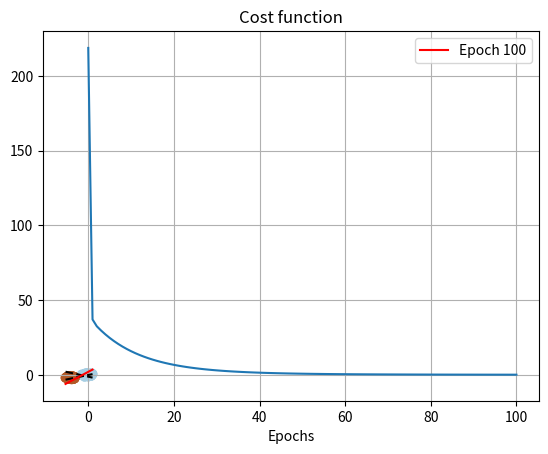

Recreate this plot in Python.
import numpy as np
import matplotlib.pyplot as plt

n = 100
seed = 42


'''3.1.1 Generation of linearly-separable data'''

def classes_generation():
    mA = np.array([-4, -2])
    mB = np.array([0, 0])
    sigmaA = 0.5
    sigmaB = 0.5
    classA = np.zeros((2, n))
    np.random.seed(seed)
    classA[0, :] = np.random.normal(mA[0], sigmaA, n)
    np.random.seed(seed+1)
    classA[1, :] = np.random.normal(mA[1], sigmaA, n)
    classB = np.zeros((2, n))
    np.random.seed(seed+2)
    classB[0, :] = np.random.normal(mB[0], sigmaB, n)
    np.random.seed(seed+3)
    classB[1, :] = np.random.normal(mB[1], sigmaB, n)

    return classA, classB


def plot_data(X, T):
    ls = plt.scatter(X[0,:], X[1,:], c=T, cmap=plt.cm.Paired)
    plt.legend(handles=ls.legend_elements()[0], labels=['Class A', 'Class B'])
    plt.grid(True)
    plt.title("Generated samples")
    plt.show()


def data_generation(classA, classB):
    X = np.concatenate((classA, classB), axis=1)
    T = np.array([1]*n + [-1]*n)
    
    # shuffle data points
    np.random.seed(seed)
    idx = list(range(2*n))
    np.random.shuffle(idx)
    X = X[:, idx]
    T = T[idx]

    return X, T

def add_bias(X):
    X = np.concatenate((X, np.ones((1, X.shape[1]))), axis=0)
    return X

'''3.1.2 Classification with a single-layer perceptron and analysis'''

def initialize_weights(n_output, n_input):
    #np.random.seed(seed)
    #weights = np.random.normal(size=(n_output,n_input), loc=0, scale=1)
    weights = [np.array([5, 8, 10])]
    return weights


def batch_perceptron_learning(X, T, weights, eta, epochs):
    W = weights.copy()
    X = add_bias(X)
    errors_list = [np.mean(abs(np.sign(W@X)-T)/2)]
    weights_list = [W[0]]
    for epoch in range(epochs):
        delta_W = -eta*(np.sign(W@X)-T)@X.T
        W += delta_W
        errors_list.append(np.mean(abs(np.sign(W@X)-T)/2))
        W_l = W.copy()
        weights_list.append(W_l[0])

    return W, weights_list, errors_list


def online_perceptron_learning(X, T, weights, eta, epochs):
    W = weights.copy()
    X = add_bias(X)
    errors_list = []
    weights_list = [W[0]]
    for epoch in range(epochs):
        var = 0
        for i in range(X.shape[1]):
            if T[i] != np.sign(W@X[:,i]):
                var += 1
            delta_W = -eta*(np.sign(W@X[:,i])-T[i])*X[:,i].T
            W += delta_W
        W_l = W.copy()
        weights_list.append(W_l[0])
        errors_list.append(var)
    return W, weights_list, errors_list


def online_delta_rule(X, T, weights, eta, epochs):
    W = weights.copy()
    X = add_bias(X)
    errors_list = [np.mean((W@X-T)**2/2)]
    weights_list = [W[0]]
    for epoch in range(epochs):
        #er=0
        for i in range(X.shape[1]):
            delta_W = -eta*(W@X[:,i]-T[i])*X[:,i].T
            W += delta_W
            #er+=abs((W@X[:,i])-T[i])
        #errors_list.append(er/X.shape[1])
        errors_list.append(np.mean((W@X-T)**2/2))
        W_l = W.copy()

        weights_list.append(W_l[0])
    return W, weights_list, errors_list


def batch_delta_rule(X, T, weights, eta, epochs):
    W = weights.copy()
    X = add_bias(X)
    print(X.shape, W[0].shape)
    errors_list = [np.mean((W@X-T)**2/2)]
    weights_list = [W[0]]
    for epoch in range(epochs):
        delta_W = 0
        delta_W = -eta*(W@X-T)@X.T
        W += delta_W
        errors_list.append(np.mean((W@X-T)**2/2))
        W_l = W.copy()
        weights_list.append(W_l[0])

    return W, weights_list, errors_list


def plot_errors(errors_list):
    print("Final error: ", errors_list[-1])
    plt.plot(errors_list)
    for i in range(len(errors_list)):
        if errors_list[i] == 0:
            plt.plot(i, errors_list[i], 'ro')
    plt.title("Cost function")
    plt.xlabel("Epochs")
    plt.show()

def decision_boundary_plot(X, T, W_list):
    plt.scatter(X[0,:], X[1,:], c=T, cmap=plt.cm.Paired)
    x = np.linspace(min(X[0,:]), max(X[0,:]), 100)
    w1, w2, bias = W_list[-1]
    y = -(w1*x+bias)/w2
    plt.plot(x, y, 'k')
    plt.title("Final decision boundary")
    plt.show()

def all_decision_boundary_plot(X, T, W_list):
    plt.scatter(X[0,:], X[1,:], c=T, cmap=plt.cm.Paired)
    x = np.linspace(min(X[0,:]), max(X[0,:]), 100)
    for i, W in enumerate(W_list):
        w1, w2, bias = W
        y = -(w1*x+bias)/w2
        if i == 0 or i%50 == 0:
            if i == len(W_list)-1: plt.plot(x, y, 'r', label = 'Epoch '+str(i))
            else: plt.plot(x, y, 'k--')
    plt.title("Decision boundaries by epoch for delta rule with eta=0.01")
    plt.legend()
    plt.show()

if __name__ == "__main__":
    classA, classB = classes_generation()
    X, T = data_generation(classA, classB)
    plot_data(X, T)
    weights = initialize_weights(1, X.shape[0]+1)
    #W, W_list, err_list = batch_perceptron_learning(X, T, weights, 0.01, 100)
    #W, W_list, err_list = online_perceptron_learning(X, T, weights, 0.01, 100)
    W, W_list, err_list = online_delta_rule(X, T, weights, 0.0005, 100)
    W, W_list, err_list = batch_delta_rule(X, T, weights, 0.0005, 100)
    all_decision_boundary_plot(X, T, W_list)
    plot_errors(err_list)